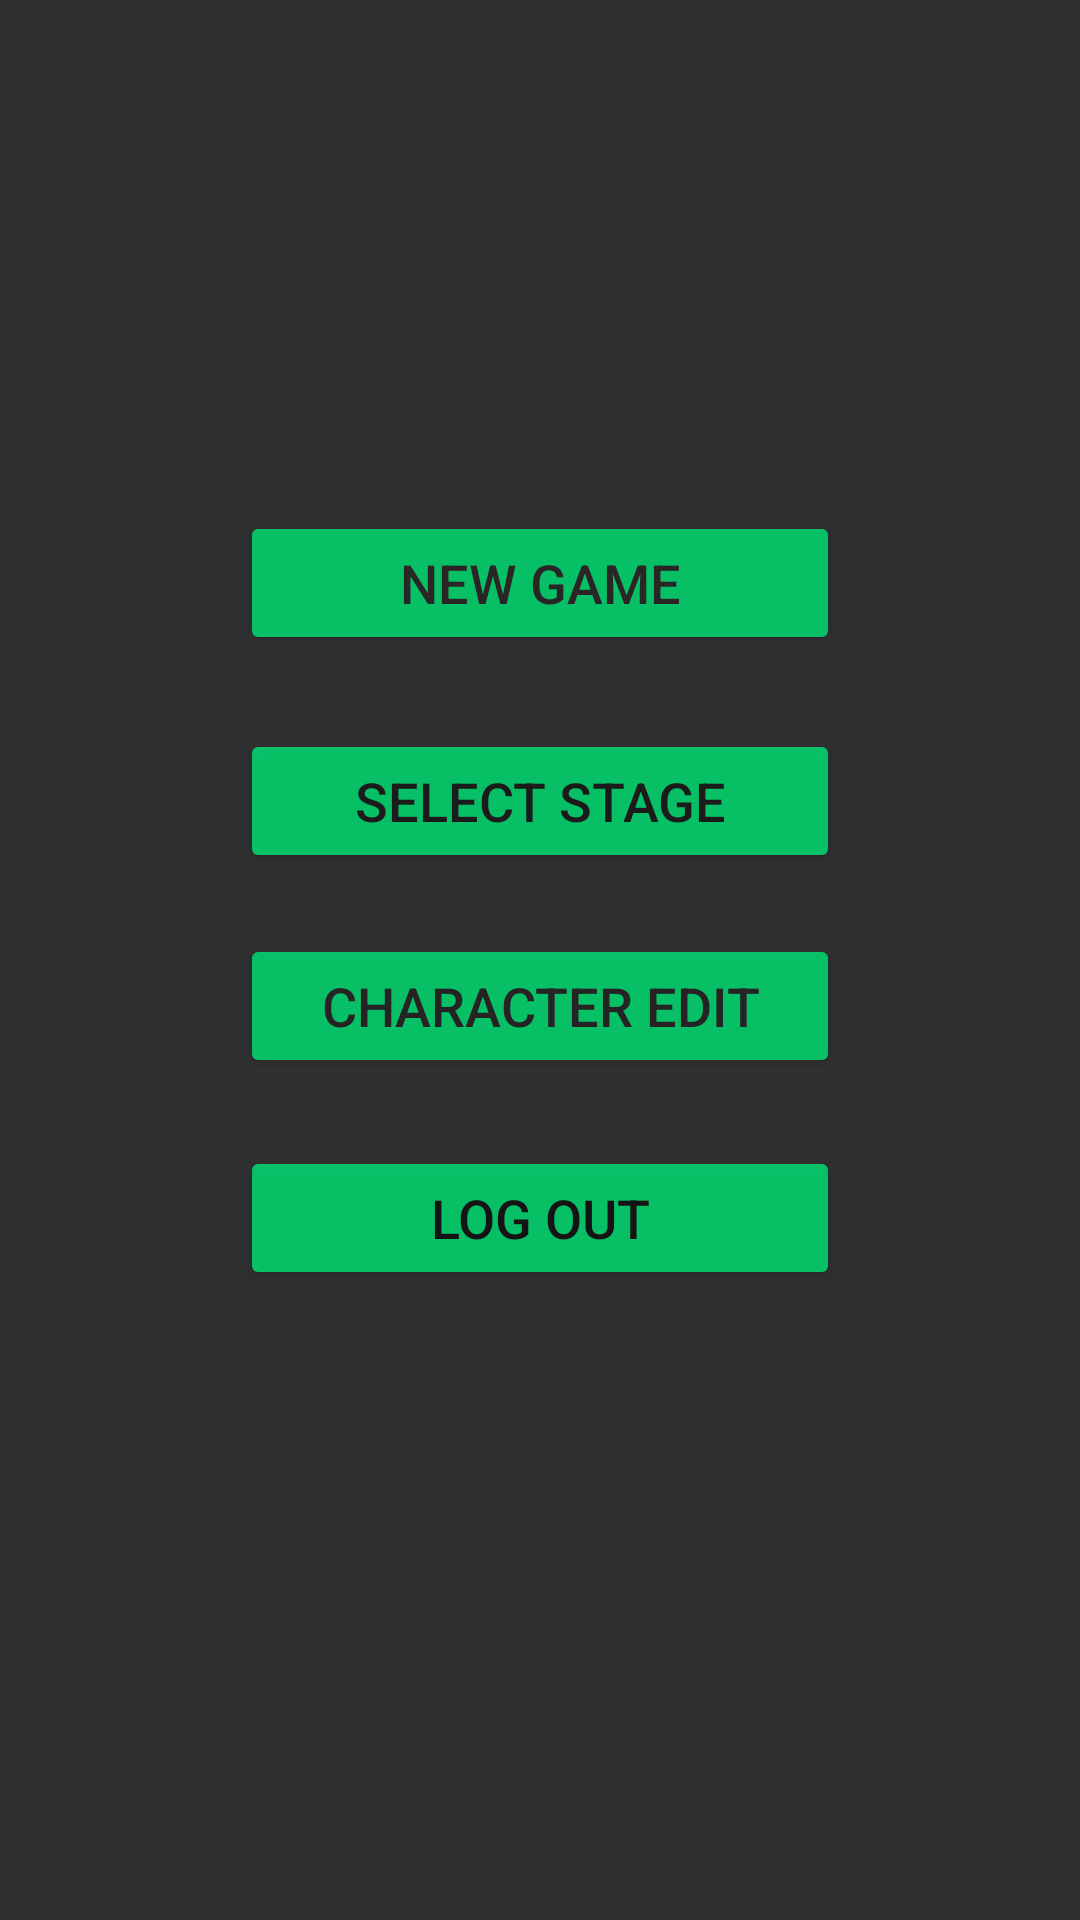

Reconstruct the res/layout file that produces this screen, plus the resources it refers to.
<!-- AndroidManifest.xml: activity theme Theme.AppCompat.NoActionBar -->
<!-- res/layout/activity_main.xml -->
<?xml version="1.0" encoding="utf-8"?>
<androidx.constraintlayout.widget.ConstraintLayout xmlns:android="http://schemas.android.com/apk/res/android"
    xmlns:app="http://schemas.android.com/apk/res-auto"
    xmlns:tools="http://schemas.android.com/tools"
    android:layout_width="match_parent"
    android:layout_height="match_parent"
    android:background= "@drawable/pic_title_image"
    tools:context=".MainActivity">

    <Button
        android:id="@+id/new_game_button"
        android:layout_width="200dp"
        android:layout_height="48dp"
        android:alpha="0.8"
        android:backgroundTint="#00E676"
        android:text="New Game"
        android:textColor="#2C2626"
        android:textSize="18sp"
        app:layout_constraintBottom_toBottomOf="parent"
        app:layout_constraintEnd_toEndOf="parent"
        app:layout_constraintHorizontal_bias="0.499"
        app:layout_constraintStart_toStartOf="parent"
        app:layout_constraintTop_toBottomOf="@+id/main_menu_title"
        app:layout_constraintVertical_bias="0.166" />

    <Button
        android:id="@+id/select_stage_button"
        android:layout_width="200dp"
        android:layout_height="48dp"
        android:backgroundTint="#00E676"
        android:text="Select Stage"
        android:textColor="#1A1818"
        android:textSize="18sp"
        android:alpha="0.8"
        app:layout_constraintBottom_toBottomOf="parent"
        app:layout_constraintEnd_toEndOf="parent"
        app:layout_constraintHorizontal_bias="0.499"
        app:layout_constraintStart_toStartOf="parent"
        app:layout_constraintTop_toBottomOf="@+id/new_game_button"
        app:layout_constraintVertical_bias="0.066" />

    <Button
        android:id="@+id/Character_customization_button"
        android:layout_width="200dp"
        android:layout_height="48dp"
        android:backgroundTint="#00E676"
        android:text="Character Edit"
        android:textColor="#252222"
        android:textSize="18sp"
        android:alpha="0.8"
        app:layout_constraintBottom_toBottomOf="parent"
        app:layout_constraintEnd_toEndOf="parent"
        app:layout_constraintHorizontal_bias="0.499"
        app:layout_constraintStart_toStartOf="parent"
        app:layout_constraintTop_toBottomOf="@+id/select_stage_button"
        app:layout_constraintVertical_bias="0.067" />

    <Button
        android:id="@+id/logout_button"
        android:layout_width="200dp"
        android:layout_height="48dp"
        android:backgroundTint="#00E676"
        android:text="Log Out"
        android:textColor="#111010"
        android:textSize="18sp"
        android:alpha="0.8"
        app:layout_constraintBottom_toBottomOf="parent"
        app:layout_constraintEnd_toEndOf="parent"
        app:layout_constraintHorizontal_bias="0.499"
        app:layout_constraintStart_toStartOf="parent"
        app:layout_constraintTop_toBottomOf="@+id/Character_customization_button"
        app:layout_constraintVertical_bias="0.098" />

    <ImageView
        android:id="@+id/main_menu_title"
        android:layout_width="443dp"
        android:layout_height="59dp"
        app:layout_constraintBottom_toBottomOf="parent"
        app:layout_constraintEnd_toEndOf="parent"
        app:layout_constraintHorizontal_bias="0.497"
        app:layout_constraintStart_toStartOf="parent"
        app:layout_constraintTop_toTopOf="parent"
        app:layout_constraintVertical_bias="0.047"
        app:srcCompat="@drawable/pic_main_menu_title" />

    <ImageButton
        android:id="@+id/setting_button"
        android:layout_width="75dp"
        android:layout_height="73dp"
        android:background="@null"
        android:scaleType="fitCenter"
        android:contentDescription="game setting button"
        app:layout_constraintBottom_toBottomOf="parent"
        app:layout_constraintEnd_toEndOf="parent"
        app:layout_constraintHorizontal_bias="0.969"
        app:layout_constraintStart_toStartOf="parent"
        app:layout_constraintTop_toTopOf="parent"
        app:layout_constraintVertical_bias="0.982"
        app:srcCompat="@drawable/setting_logo" />

    <ImageButton
        android:id="@+id/store_button"
        android:layout_width="68dp"
        android:layout_height="68dp"
        android:background="@null"
        android:scaleType="fitCenter"
        android:contentDescription="game store button"
        app:layout_constraintBottom_toTopOf="@+id/setting_button"
        app:layout_constraintEnd_toEndOf="parent"
        app:layout_constraintHorizontal_bias="0.959"
        app:layout_constraintStart_toStartOf="parent"
        app:layout_constraintTop_toTopOf="parent"
        app:layout_constraintVertical_bias="0.95"
        app:srcCompat="@drawable/store_logo" />

    <ImageButton
        android:id="@+id/friend_button"
        android:layout_width="62dp"
        android:layout_height="68dp"
        android:background="@null"
        android:contentDescription="game store button"
        android:scaleType="fitCenter"
        app:layout_constraintBottom_toTopOf="@+id/setting_button"
        app:layout_constraintEnd_toEndOf="parent"
        app:layout_constraintHorizontal_bias="0.959"
        app:layout_constraintStart_toStartOf="parent"
        app:layout_constraintTop_toTopOf="parent"
        app:layout_constraintVertical_bias="0.607"
        app:srcCompat="@drawable/friend_logo" />

</androidx.constraintlayout.widget.ConstraintLayout>
<!-- resources referenced by this layout -->
<resources>
  <!-- drawable friend_logo: png bitmap (drawable, 10944 bytes) -->
  <!-- drawable pic_main_menu_title: png bitmap (drawable-v24, 14701 bytes) -->
  <!-- drawable setting_logo: png bitmap (drawable-v24, 12356 bytes) -->
  <!-- drawable store_logo: png bitmap (drawable-v24, 11292 bytes) -->
</resources>
